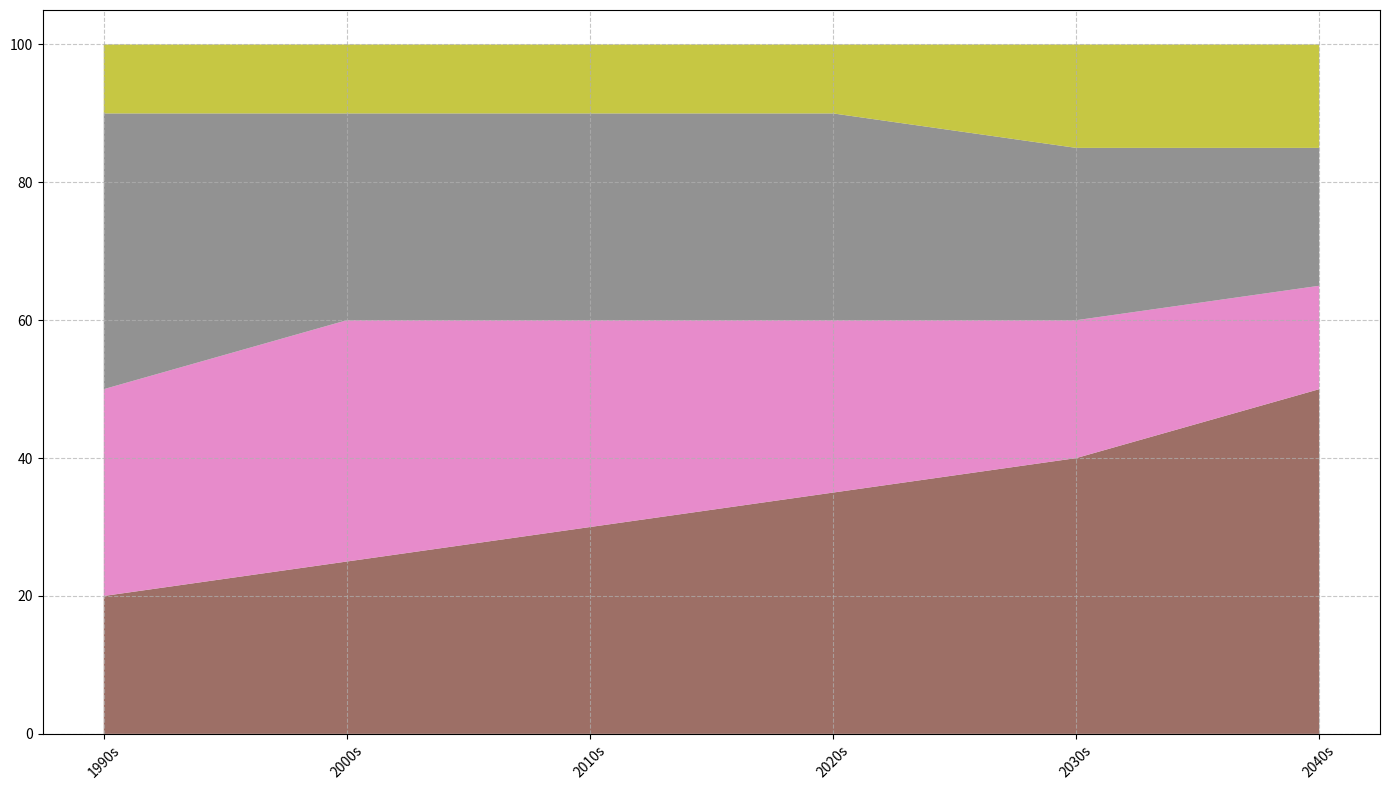

This figure's Python source:
import matplotlib.pyplot as plt
import numpy as np

decades = ['1990s', '2000s', '2010s', '2020s', '2030s', '2040s']
contributors = ['Residential PV', 'Commercial PV', 'Utility PV', 'CSP']

solar_adoption = np.array([
    [20, 30, 40, 10],
    [25, 35, 30, 10],
    [30, 30, 30, 10],
    [35, 25, 30, 10],
    [40, 20, 25, 15],
    [50, 15, 20, 15]
])

plt.figure(figsize=(14, 8))
new_colors = ['#8c564b', '#e377c2', '#7f7f7f', '#bcbd22']
plt.stackplot(decades, solar_adoption.T, colors=new_colors, alpha=0.85)

plt.xticks(rotation=45)
plt.grid(True, linestyle='--', alpha=0.7)

plt.tight_layout()
plt.show()
